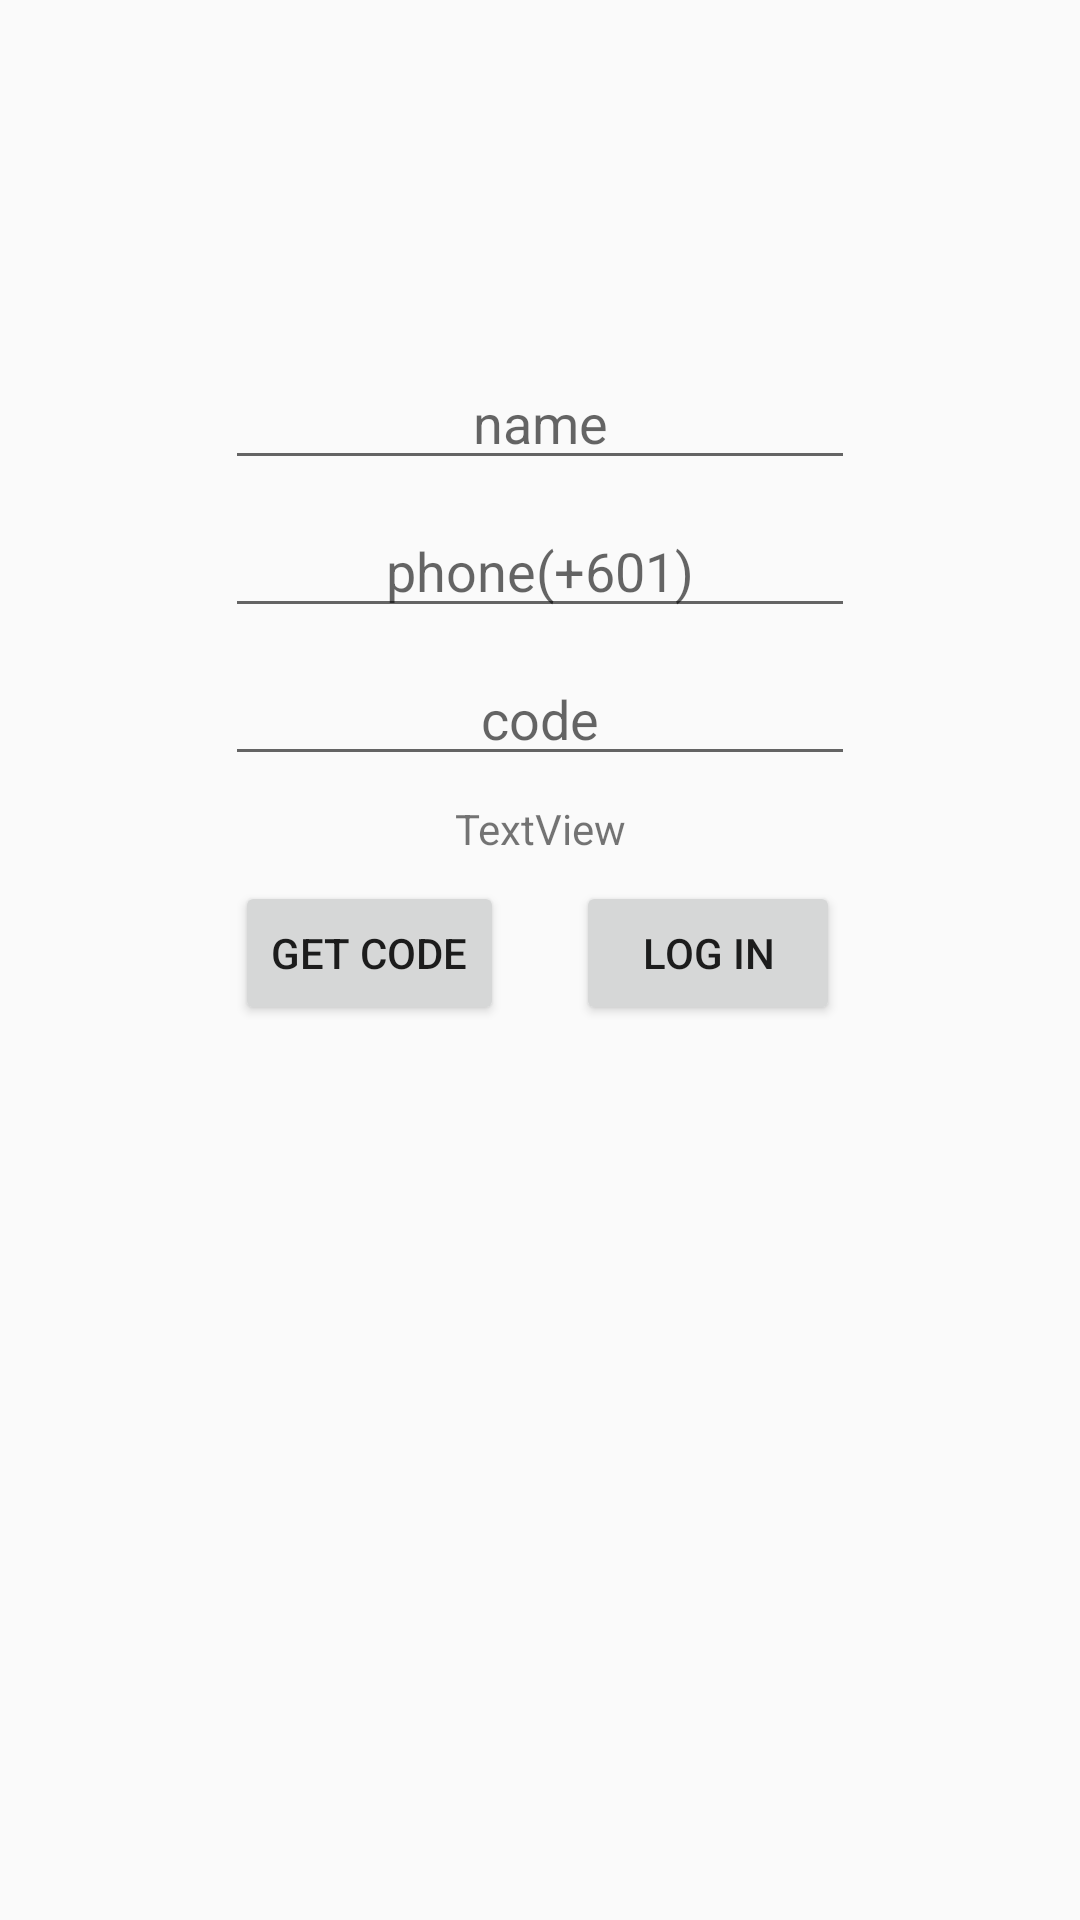

Here is an Android app screen rendered from its layout file. Give the layout XML and the strings, colors and styles it references.
<!-- AndroidManifest.xml: application theme AppTheme -->
<!-- res/layout/reg_user.xml -->
<?xml version="1.0" encoding="utf-8"?>
<android.support.constraint.ConstraintLayout xmlns:android="http://schemas.android.com/apk/res/android"
    xmlns:app="http://schemas.android.com/apk/res-auto"
    xmlns:tools="http://schemas.android.com/tools"
    android:layout_width="match_parent"
    android:layout_height="match_parent"
    tools:context=".fingerPrint_Login.register.register_user_activity.RegUser_Activity">

    <EditText
        android:id="@+id/regUser_editText_NameID"
        android:layout_width="wrap_content"
        android:layout_height="wrap_content"
        android:layout_marginStart="8dp"

        android:textAlignment="center"
        android:hint="name"
        android:layout_marginTop="8dp"
        android:layout_marginEnd="8dp"
        android:layout_marginBottom="8dp"
        android:ems="10"
        android:inputType="textPersonName"
        app:layout_constraintBottom_toBottomOf="parent"
        app:layout_constraintEnd_toEndOf="parent"
        app:layout_constraintStart_toStartOf="parent"
        app:layout_constraintTop_toTopOf="parent"
        app:layout_constraintVertical_bias="0.19" />

    <EditText
        android:id="@+id/regUser_editText_PhoneID"
        android:layout_width="wrap_content"
        android:textAlignment="center"
        android:hint="phone(+601)"
        android:layout_height="wrap_content"
        android:layout_marginStart="8dp"
        android:layout_marginTop="8dp"
        android:layout_marginEnd="8dp"
        android:ems="10"
        android:inputType="phone"
        app:layout_constraintEnd_toEndOf="parent"
        app:layout_constraintStart_toStartOf="parent"
        app:layout_constraintTop_toBottomOf="@+id/regUser_editText_NameID" />

    <EditText
        android:id="@+id/regUser_editText_CodeID"
        android:layout_width="wrap_content"
        android:textAlignment="center"
        android:hint="code"
        android:layout_height="wrap_content"
        android:layout_marginStart="8dp"
        android:layout_marginTop="8dp"
        android:layout_marginEnd="8dp"
        android:ems="10"
        android:inputType="number"
        app:layout_constraintEnd_toEndOf="parent"
        app:layout_constraintStart_toStartOf="parent"
        app:layout_constraintTop_toBottomOf="@+id/regUser_editText_PhoneID" />

    <TextView
        android:id="@+id/regUser_textViewID"
        android:layout_width="wrap_content"
        android:layout_height="wrap_content"
        android:layout_marginStart="8dp"
        android:layout_marginTop="8dp"
        android:layout_marginEnd="8dp"
        android:text="TextView"
        app:layout_constraintEnd_toEndOf="parent"
        app:layout_constraintStart_toStartOf="parent"
        app:layout_constraintTop_toBottomOf="@+id/regUser_editText_CodeID" />

    <Button
        android:id="@+id/regUser_Button_LogInID"
        android:layout_width="wrap_content"
        android:layout_height="wrap_content"
        android:layout_marginStart="12dp"
        android:layout_marginTop="8dp"
        android:onClick="onClick"
        android:text="Log In"
        app:layout_constraintStart_toStartOf="@+id/guideline2"
        app:layout_constraintTop_toBottomOf="@+id/regUser_textViewID" />

    <android.support.constraint.Guideline
        android:id="@+id/guideline2"
        android:layout_width="wrap_content"
        android:layout_height="wrap_content"
        android:orientation="vertical"
        app:layout_constraintGuide_percent="0.5" />

    <Button
        android:id="@+id/regUser_Button_GetCodeID"
        android:layout_width="wrap_content"
        android:layout_height="wrap_content"
        android:layout_marginTop="8dp"
        android:layout_marginEnd="12dp"
        android:onClick="onClick"
        android:text="Get Code"
        app:layout_constraintEnd_toStartOf="@+id/guideline2"
        app:layout_constraintTop_toBottomOf="@+id/regUser_textViewID" />
</android.support.constraint.ConstraintLayout>
<!-- resources referenced by this layout -->
<resources>
  <style name="AppTheme" parent="Theme.AppCompat.Light.DarkActionBar">
          
          <item name="colorPrimary">@color/colorPrimary</item>
          <item name="colorPrimaryDark">@color/colorPrimaryDark</item>
          <item name="colorAccent">@color/colorAccent</item>
      </style>
  <!-- not gathered from this repository: default colours our renderer supplied (Android Studio template values) -->
  <color name="colorPrimary">#FF6200EE</color>
  <color name="colorPrimaryDark">#FF3700B3</color>
  <color name="colorAccent">#FF03DAC5</color>
</resources>
